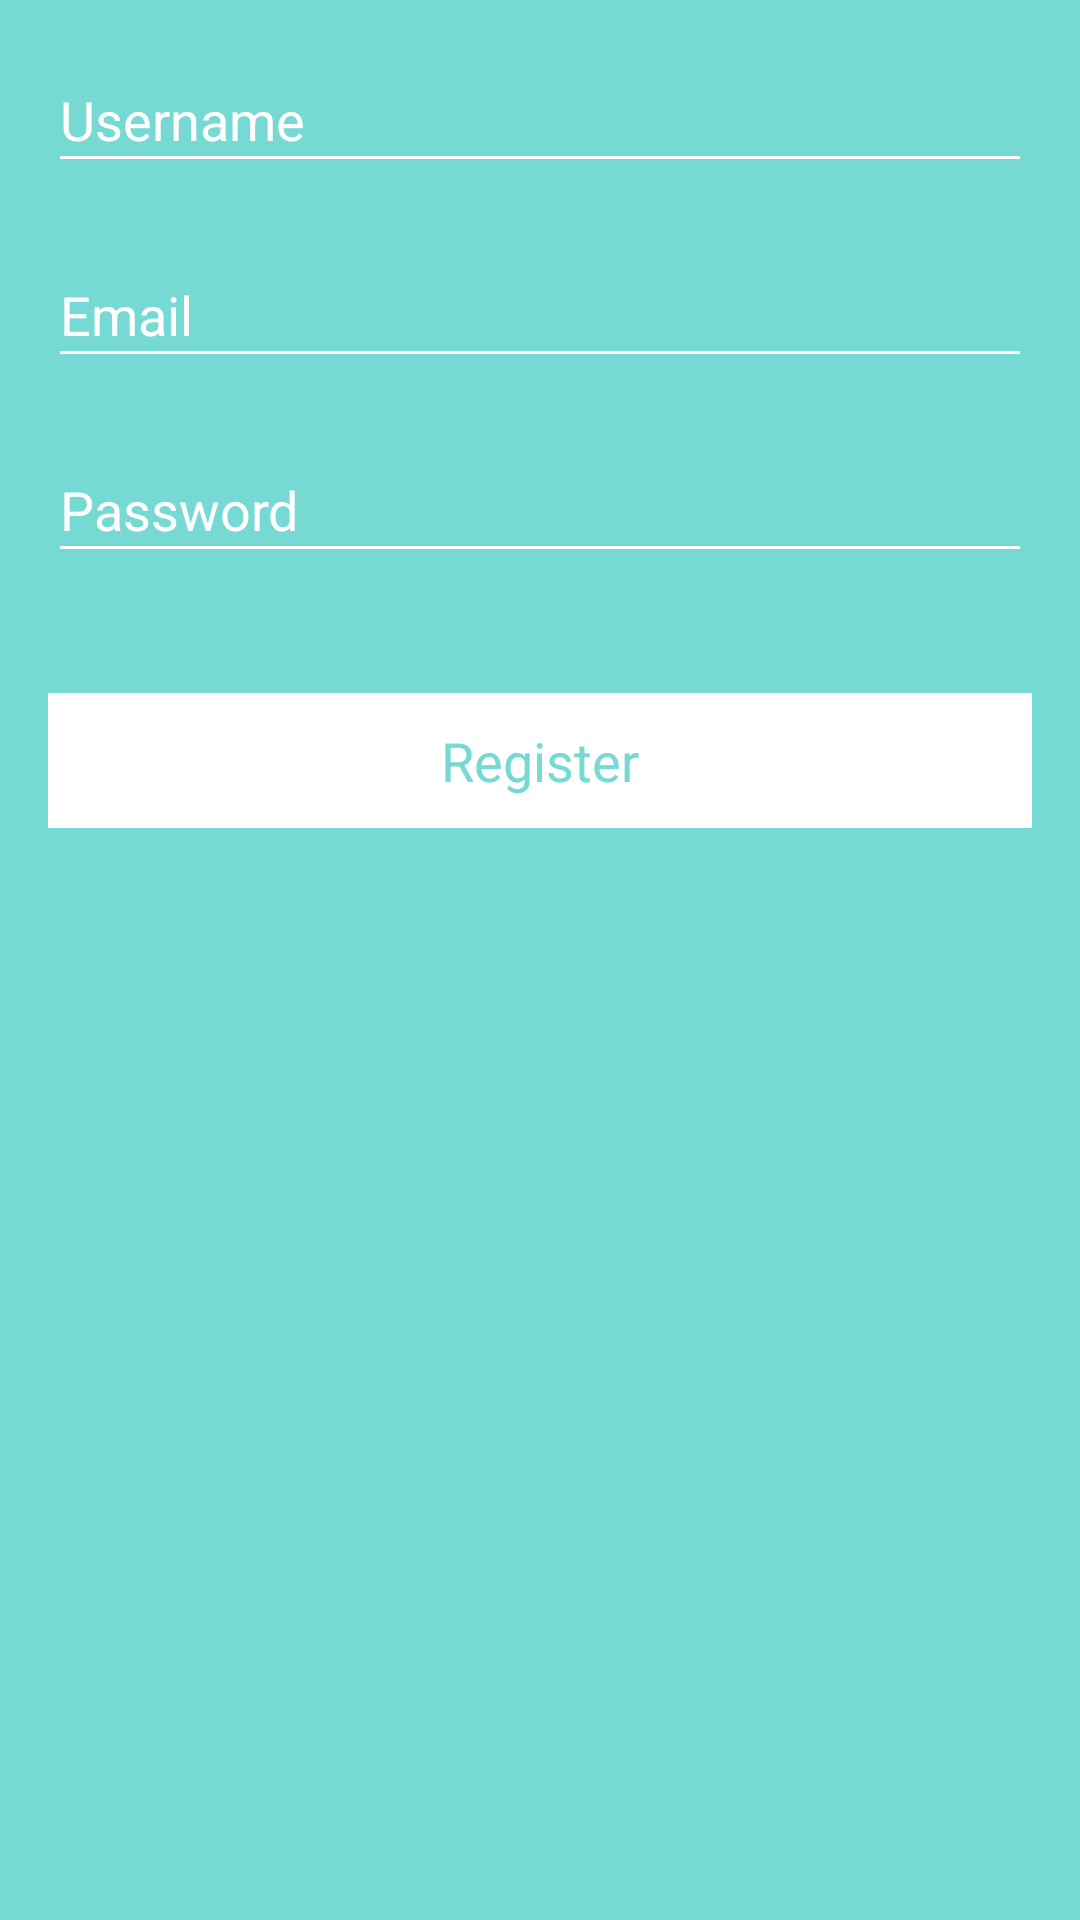

The Android layout XML behind this screen, and the referenced resources:
<!-- AndroidManifest.xml: activity theme AppTheme.NoActionBar -->
<!-- res/layout/activity_register.xml -->
<?xml version="1.0" encoding="utf-8"?>
<android.support.constraint.ConstraintLayout xmlns:android="http://schemas.android.com/apk/res/android"
    xmlns:app="http://schemas.android.com/apk/res-auto"
    xmlns:tools="http://schemas.android.com/tools"
    android:layout_width="match_parent"
    android:layout_height="match_parent"
    tools:context="com.spotz2share.spotz.RegisterActivity"
    android:background="@color/colorPrimary">

    <ScrollView
        android:layout_width="match_parent"
        android:layout_height="wrap_content">
            <LinearLayout
                android:layout_width="fill_parent"
                android:layout_height="wrap_content"
                android:padding="16dp"
                android:orientation="vertical"
                >

                <EditText
                    android:id="@+id/rName"
                    android:layout_width="match_parent"
                    android:layout_height="45dp"
                    android:hint="@string/name"
                    android:inputType="textPersonName"
                    android:maxLines="1"
                    android:focusableInTouchMode="true"
                    android:textColor="#fff"
                    android:textColorHint="#fff"
                    android:backgroundTint="#fff"
                    android:textSize="18sp"
                    android:maxLength="15"
                    />



                <EditText
                    android:id="@+id/rEmail"
                    android:layout_width="match_parent"
                    android:layout_height="45dp"
                    android:hint="@string/email"
                    android:inputType="textEmailAddress"
                    android:maxLines="1"
                    android:focusableInTouchMode="true"
                    android:textColor="#fff"
                    android:textColorHint="#fff"
                    android:backgroundTint="#fff"
                    android:textSize="18sp"
                    android:layout_marginTop="20dp"/>


                <EditText
                    android:id="@+id/rPass"
                    android:layout_width="match_parent"
                    android:layout_height="45dp"
                    android:hint="@string/password"
                    android:inputType="textPassword"
                    android:maxLines="1"
                    android:focusableInTouchMode="true"
                    android:textColor="#fff"
                    android:textColorHint="#fff"
                    android:backgroundTint="#fff"
                    android:textSize="18sp"
                    android:layout_marginTop="20dp"
                    android:fontFamily="sans-serif"/>



                <TextView
                    android:layout_width="match_parent"
                    android:layout_height="45dp"
                    android:id="@+id/rButton"
                    android:background="#fff"
                    android:layout_marginTop="40dp"
                    android:textSize="18sp"
                    android:gravity="center"
                    android:text="@string/register"
                    android:textColor="@color/colorPrimary"
                    />

                <ProgressBar
                    android:id="@+id/rProgress"
                    android:layout_width="40dp"
                    android:layout_height="40dp"
                    android:layout_gravity="center"
                    android:layout_marginTop="50dp"
                    android:visibility="gone"
                    />

            </LinearLayout>
    </ScrollView>


</android.support.constraint.ConstraintLayout>
<!-- resources referenced by this layout -->
<resources>
  <color name="colorPrimary">#77d9d3</color>
  <string name="email">Email</string>
  <string name="name">Username</string>
  <string name="password">Password</string>
  <string name="register">Register</string>
  <style name="AppTheme.NoActionBar">
          <item name="windowActionBar">false</item>
          <item name="windowNoTitle">true</item>
          
          <item name="colorPrimary">@color/colorPrimary</item>
          <item name="colorPrimaryDark">@color/colorPrimaryDark</item>
          <item name="colorAccent">@color/colorAccent</item>
          <item name="android:colorControlActivated">@color/colorAccent</item>
      </style>
  <color name="colorPrimaryDark">#4FBEB6</color>
  <color name="colorAccent">#a7eee9</color>
</resources>
